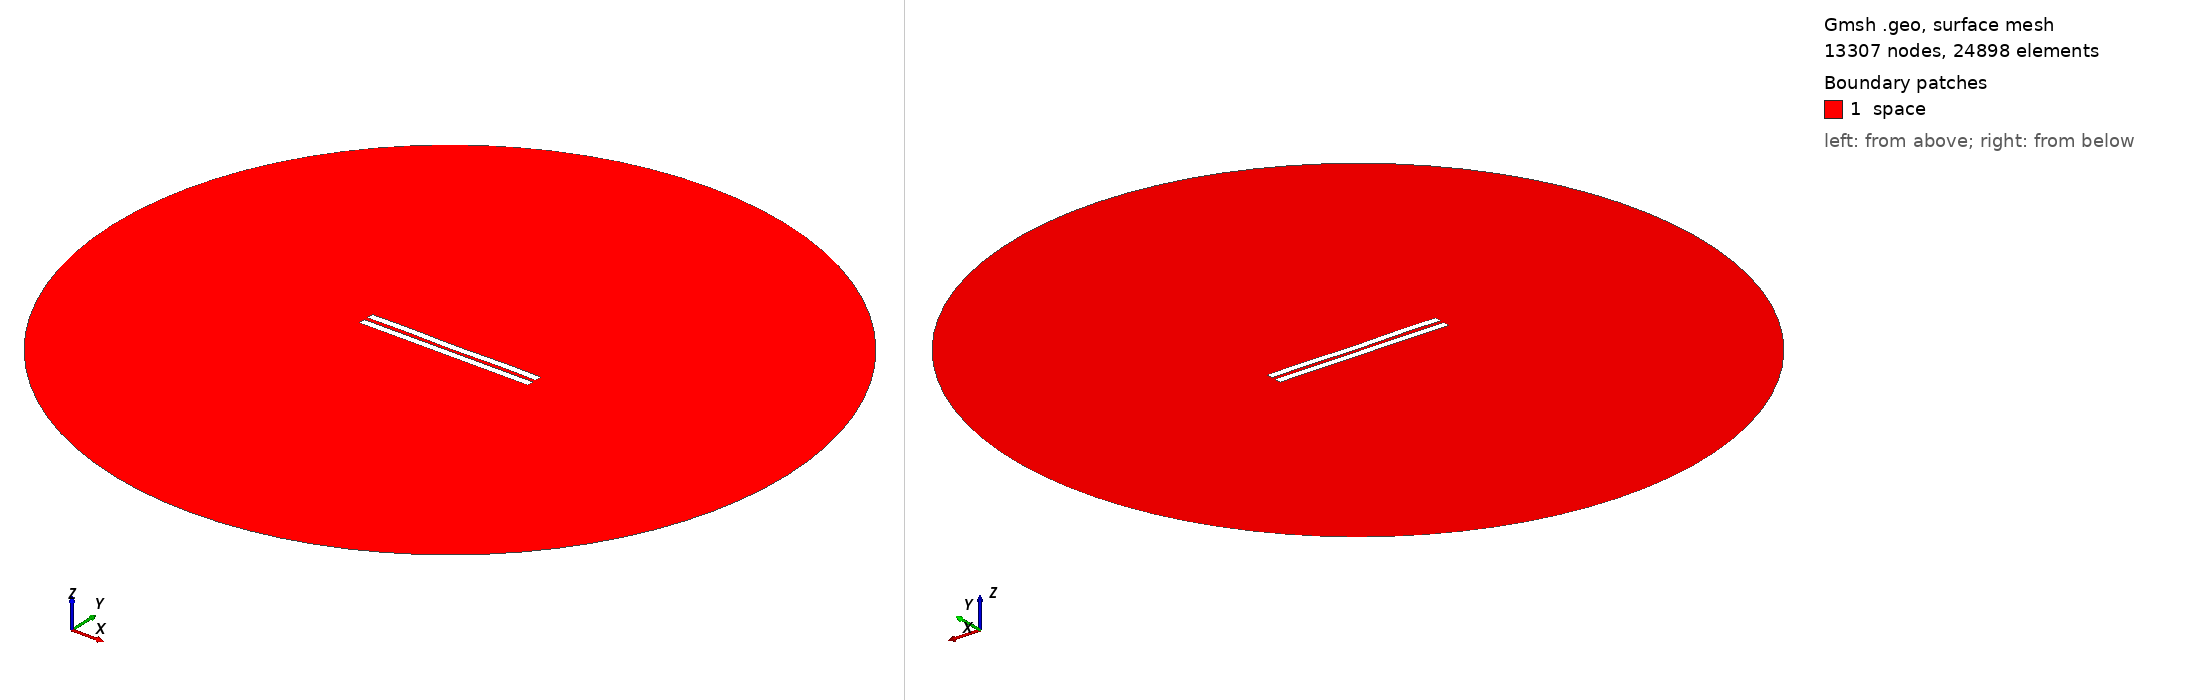

Gmsh geometry script, surface-meshed: 13307 nodes, 24898 surface elements. Boundary patches (legend numbers): 1 space. Left view from above one corner, right view from below the opposite corner. Legend entries are the model's physical surfaces. The drawing asked Gmsh for element sizes between 1% and 20% of the model's largest extent; the script's own settings can give other sizes.

=== 2665.geo (drawn) ===
//---------------------------------------
// Geometry kernel
//---------------------------------------

SetFactory("OpenCASCADE");



//---------------------------------------
// Parameters of the geometry
//---------------------------------------

// Overetch of the upper plate
overetch = 0.0;

// Distance between the plates
distance = 2.5;

// Discretization over the x axis (for the deformation)
nx = 50; 

// Length of the plate
L = 100 - overetch; 

// Number of modes
n = 4; 

// 1st mode coefficient
coeff(1) = -0.075;
beta(1) = 0.596864 * 3.1415926535 / L;

// 2nd mode coefficient
coeff(2) = -0.075;
beta(2) = 1.49418 * 3.1415926535 / L;

// 3rd mode coefficient
coeff(3) = 0.0;
beta(3) = 2.50025 * 3.1415926535 / L;

// 4th mode coefficient
coeff(4) = 0.15;
beta(4) = 3.49999 * 3.1415926535 / L;



//---------------------------------------
// Upper plate (deformed rectangle)
//---------------------------------------

// Coordiantes of the upper plate
xmin = -50;
xmax = 50 - overetch;

// Height of the upper plate
yheight = 4 - 2 * overetch;

// Indexes of the points
UpperID[] = {};
LowerID[] = {};
LeftID[] = {};
RightID[] = {};

// Point index
p = 1;

// Horizontal edges
For i In {1:nx}
    x = xmin + (i-1)*(xmax - xmin)/(nx-1);

    y_bottom = distance / 2 + overetch;
    For j In {1:n}
        C = (Cosh(beta(j)*L) + Cos(beta(j)*L)) / (Sinh(beta(j)*L) + Sin(beta(j)*L));
        y_bottom  = y_bottom + coeff(j) * (Cosh(beta(j)*(x+50)) - Cos(beta(j)*(x+50)) - C * (Sinh(beta(j)*(x+50)) - Sin(beta(j)*(x+50))));
    EndFor

    y_top = y_bottom + yheight;

    Point(p) = {x, y_top, 0, 1.0};
    UpperID[i] = p;
    p = p + 1;

    Point(p) = {x, y_bottom, 0, 1.0};
    LowerID[i] = p;
    p = p + 1;
EndFor

// Create point lists
UpperPts[] = {}; LowerPts[] = {};
For i In {1:nx}
  UpperPts[] += {UpperID[i]};
  LowerPts[] += {LowerID[i]};
EndFor

// Build splines
Spline(1) = {UpperPts[]};
Spline(2) = {LowerPts[]};
Line(3) = {LowerPts[nx-1], UpperPts[nx-1]};
Line(4) = {LowerPts[0], UpperPts[0]};

// Build the plane surface
Curve Loop(1) = {2, 3, -1, -4};
Plane Surface(1) = {1};



//---------------------------------------
// Lower plate (rectangle)
//---------------------------------------

// Vertices
Point(1001) = {-50, -1, 0, 1.0};
Point(1002) = { 50, -1, 0, 1.0};
Point(1003) = { 50,  -5, 0, 1.0};
Point(1004) = {-50,  -5, 0, 1.0};

// Edges
Line(5) = {1001, 1002};
Line(6) = {1002, 1003};
Line(7) = {1003, 1004};
Line(8) = {1004, 1001};

// Plane surface
Line Loop(2) = {5, 6, 7, 8};
Plane Surface(2) = {2}; 



//---------------------------------------
// Outer (fictious) boundary
//---------------------------------------

// Points
Point(1005) = {0, 0, 0};       // Center
Point(1006) = {200, 0, 0};     // Start point
Point(1007) = {0, 200, 0};     // 90 degrees
Point(1008) = {-200, 0, 0};    // 180 degrees
Point(1009) = {0, -200, 0};    // 270 degrees

// Circle arcs (each needs start, center, end)
Circle(9) = {1006, 1005, 1007};
Circle(10) = {1007, 1005, 1008};
Circle(11) = {1008, 1005, 1009};
Circle(12) = {1009, 1005, 1006};

// Plane surface for the entire domain
Curve Loop(3) = {9, 10, 11, 12};
Surface(3) = {3};

// Subtract the plates from the whole domain to obtain the actual domain where we want to solve the equations
BooleanDifference{ Surface{3}; Delete; }{ Surface{1}; Surface{2}; Delete; }




//---------------------------------------
// Transfinite Lines/Curves
//---------------------------------------

// Set the number of points on the boundaries
r = 7;

// Plates
Transfinite Curve {1, 2} = 50*r Using Progression 1;
Transfinite Curve {3, 4} = 2*r Using Progression 1;
Transfinite Line {5, 7} = 50*r Using Progression 1;
Transfinite Line {6, 8} = 2*r Using Progression 1;

// Outer boundary
Transfinite Line {9, 10, 11, 12} = 20 Using Progression 1;



//---------------------------------------
// Physical groups
//---------------------------------------                

// Physical curves (boundaries)
Physical Line("force_segment", 10) = {2};
Physical Line("upper_plate", 11) = {1, 3, 4};
Physical Line("lower_plate", 12) = {5, 6, 7, 8};
Physical Line("boundary", 20) = {9, 10, 11, 12};

// Physical Surfaces
Physical Surface("space", 30) = {3};



//---------------------------------------
// 6. Generate the Mesh
//---------------------------------------

// 2D mesh generation
Mesh 2;
